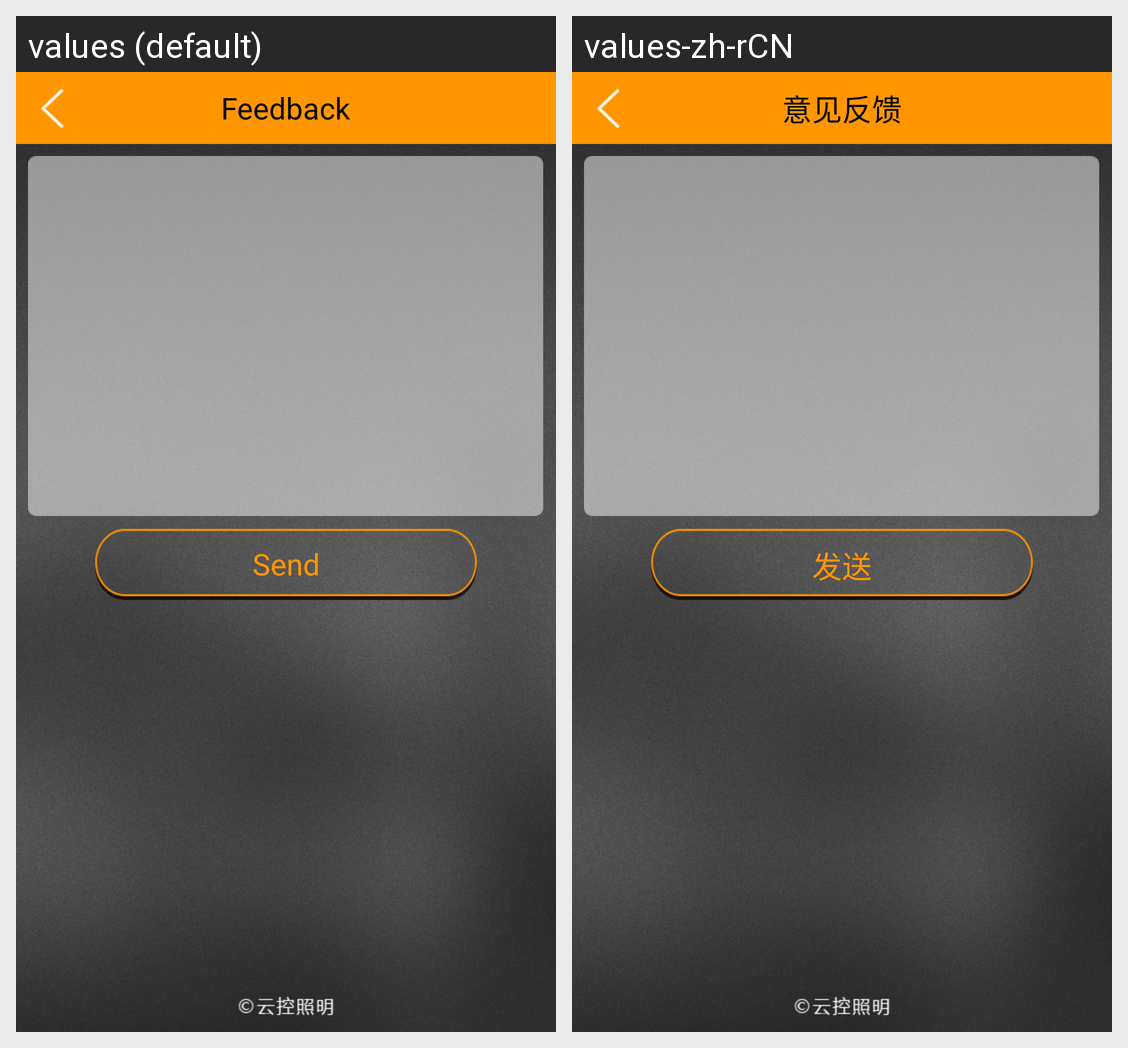

The same Android screen rendered under two of its app's locales, left to right. List the strings drawn on it with the default value and each locale's translation.
Android screen res/layout/activity_feedback.xml rendered under 2 locales, left to right: values (default), values-zh-rCN. Device: Nexus 5 (rendered at 1080×1920; each locale shown at half size, 540×960, under a caption strip naming it); theme AppTheme.
Strings drawn on this screen, with the default value and each locale's value (text and hints the layout hard-codes, and strings that could not be matched under every locale, appear in the picture but are not listed):

feedback
  values: Feedback
  values-zh-rCN: 意见反馈

send
  values: Send
  values-zh-rCN: 发送
